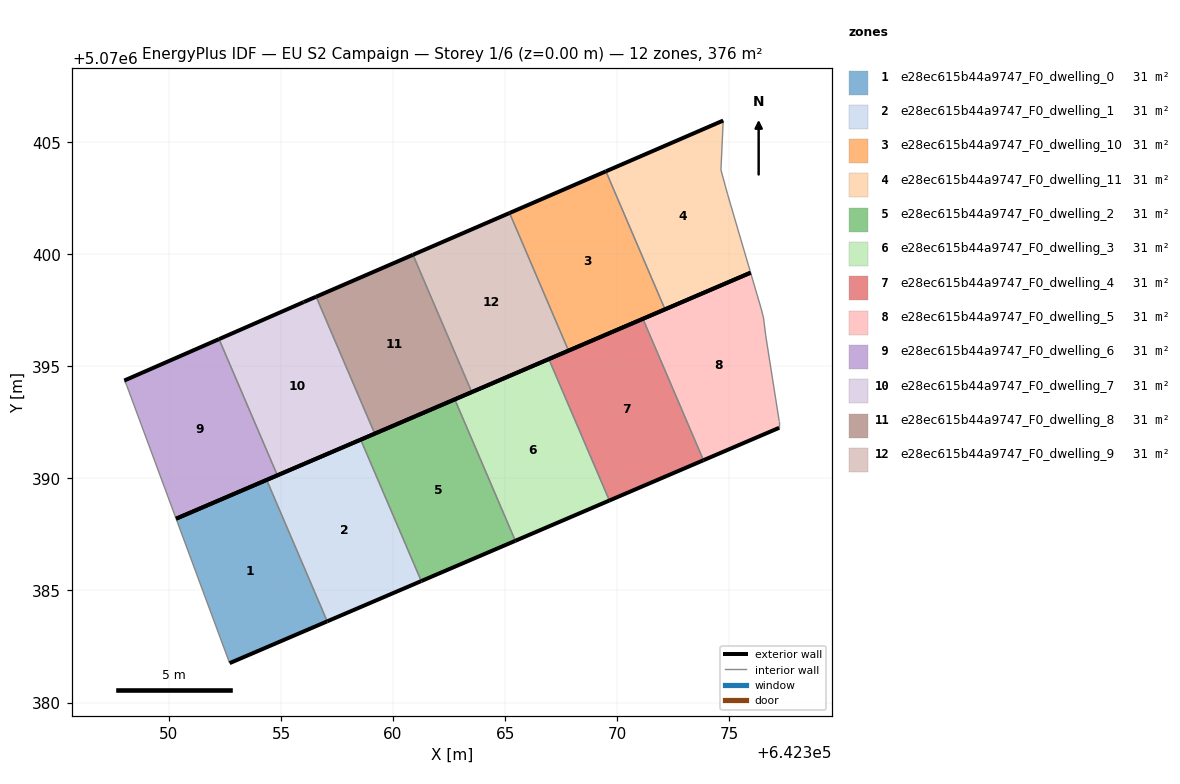
=== STOREY PLAN SPEC (per zone: floor XY polygon, exterior-wall plan segments, windows/doors) ===
zone 1: e28ec615b44a9747_F0_dwelling_0  (31.3 m²)
  floor: (642357.06, 5070383.62) (642354.36, 5070389.93) (642350.32, 5070388.20) (642352.71, 5070381.76)
  exterior wall: (642357.06, 5070383.62) – (642352.71, 5070381.76)  [4.7 m]
  exterior wall: (642350.32, 5070388.20) – (642354.36, 5070389.93)  [4.4 m]
  interior walls: 2
zone 2: e28ec615b44a9747_F0_dwelling_1  (31.3 m²)
  floor: (642361.26, 5070385.42) (642358.56, 5070391.73) (642354.36, 5070389.93) (642357.06, 5070383.62)
  exterior wall: (642361.26, 5070385.42) – (642357.06, 5070383.62)  [4.6 m]
  exterior wall: (642354.36, 5070389.93) – (642358.56, 5070391.73)  [4.6 m]
  interior walls: 2
zone 3: e28ec615b44a9747_F0_dwelling_10  (31.3 m²)
  floor: (642372.13, 5070397.54) (642369.50, 5070403.70) (642365.20, 5070401.84) (642367.83, 5070395.70)
  exterior wall: (642365.20, 5070401.84) – (642369.50, 5070403.70)  [4.7 m]
  exterior wall: (642372.13, 5070397.54) – (642367.83, 5070395.70)  [4.7 m]
  interior walls: 2
zone 4: e28ec615b44a9747_F0_dwelling_11  (31.3 m²)
  floor: (642375.95, 5070399.18) (642374.93, 5070402.66) (642374.63, 5070403.76) (642374.73, 5070405.97) (642369.50, 5070403.70) (642372.13, 5070397.54)
  exterior wall: (642375.95, 5070399.18) – (642372.13, 5070397.54)  [4.2 m]
  exterior wall: (642369.50, 5070403.70) – (642374.73, 5070405.97)  [5.7 m]
  interior walls: 4
zone 5: e28ec615b44a9747_F0_dwelling_2  (31.3 m²)
  floor: (642365.46, 5070387.21) (642362.75, 5070393.53) (642358.56, 5070391.73) (642361.26, 5070385.42)
  exterior wall: (642365.46, 5070387.21) – (642361.26, 5070385.42)  [4.6 m]
  exterior wall: (642358.56, 5070391.73) – (642362.75, 5070393.53)  [4.6 m]
  interior walls: 2
zone 6: e28ec615b44a9747_F0_dwelling_3  (31.3 m²)
  floor: (642369.65, 5070389.01) (642366.95, 5070395.32) (642362.75, 5070393.53) (642365.46, 5070387.21)
  exterior wall: (642369.65, 5070389.01) – (642365.46, 5070387.21)  [4.6 m]
  exterior wall: (642362.75, 5070393.53) – (642366.95, 5070395.32)  [4.6 m]
  interior walls: 2
zone 7: e28ec615b44a9747_F0_dwelling_4  (31.3 m²)
  floor: (642373.85, 5070390.81) (642371.15, 5070397.12) (642366.95, 5070395.32) (642369.65, 5070389.01)
  exterior wall: (642373.85, 5070390.81) – (642369.65, 5070389.01)  [4.6 m]
  exterior wall: (642366.95, 5070395.32) – (642371.15, 5070397.12)  [4.6 m]
  interior walls: 2
zone 8: e28ec615b44a9747_F0_dwelling_5  (31.3 m²)
  floor: (642377.23, 5070392.26) (642377.23, 5070392.56) (642376.63, 5070396.36) (642376.53, 5070397.16) (642376.43, 5070397.56) (642375.95, 5070399.18) (642371.15, 5070397.12) (642373.85, 5070390.81)
  exterior wall: (642377.23, 5070392.26) – (642373.85, 5070390.81)  [3.7 m]
  exterior wall: (642371.15, 5070397.12) – (642375.95, 5070399.18)  [5.2 m]
  interior walls: 6
zone 9: e28ec615b44a9747_F0_dwelling_6  (31.3 m²)
  floor: (642354.84, 5070390.14) (642352.23, 5070396.21) (642348.01, 5070394.37) (642348.11, 5070394.17) (642350.32, 5070388.20)
  exterior wall: (642348.01, 5070394.37) – (642352.23, 5070396.21)  [4.6 m]
  exterior wall: (642354.84, 5070390.14) – (642350.32, 5070388.20)  [4.9 m]
  interior walls: 3
zone 10: e28ec615b44a9747_F0_dwelling_7  (31.3 m²)
  floor: (642359.18, 5070392.00) (642356.57, 5070398.11) (642356.02, 5070397.87) (642352.23, 5070396.21) (642354.84, 5070390.14)
  exterior wall: (642352.23, 5070396.21) – (642356.02, 5070397.87)  [4.1 m]
  exterior wall: (642356.02, 5070397.87) – (642356.57, 5070398.11)  [0.6 m]
  exterior wall: (642359.18, 5070392.00) – (642354.84, 5070390.14)  [4.7 m]
  interior walls: 2
zone 11: e28ec615b44a9747_F0_dwelling_8  (31.3 m²)
  floor: (642363.51, 5070393.85) (642360.89, 5070399.98) (642356.57, 5070398.11) (642359.18, 5070392.00)
  exterior wall: (642356.57, 5070398.11) – (642360.89, 5070399.98)  [4.7 m]
  exterior wall: (642363.51, 5070393.85) – (642359.18, 5070392.00)  [4.7 m]
  interior walls: 2
zone 12: e28ec615b44a9747_F0_dwelling_9  (31.3 m²)
  floor: (642367.83, 5070395.70) (642365.20, 5070401.84) (642360.89, 5070399.98) (642363.51, 5070393.85)
  exterior wall: (642360.89, 5070399.98) – (642365.20, 5070401.84)  [4.7 m]
  exterior wall: (642367.83, 5070395.70) – (642363.51, 5070393.85)  [4.7 m]
  interior walls: 2

=== DERIVED (storey summary) ===
Building: EU S2 Campaign
Storey: 1 of 6  (floor level z = 0.00 m)
Storey gross floor area: 376.1 m²
Zones on this storey: 12
  - e28ec615b44a9747_F0_dwelling_0: floor 31.3 m²; exterior wall 9.1 m (27.4 m²); WWR 0.0%
  - e28ec615b44a9747_F0_dwelling_1: floor 31.3 m²; exterior wall 9.1 m (27.4 m²); WWR 0.0%
  - e28ec615b44a9747_F0_dwelling_10: floor 31.3 m²; exterior wall 9.4 m (28.1 m²); WWR 0.0%
  - e28ec615b44a9747_F0_dwelling_11: floor 31.3 m²; exterior wall 9.9 m (29.6 m²); WWR 0.0%
  - e28ec615b44a9747_F0_dwelling_2: floor 31.3 m²; exterior wall 9.1 m (27.4 m²); WWR 0.0%
  - e28ec615b44a9747_F0_dwelling_3: floor 31.3 m²; exterior wall 9.1 m (27.4 m²); WWR 0.0%
  - e28ec615b44a9747_F0_dwelling_4: floor 31.3 m²; exterior wall 9.1 m (27.4 m²); WWR 0.0%
  - e28ec615b44a9747_F0_dwelling_5: floor 31.3 m²; exterior wall 8.9 m (26.7 m²); WWR 0.0%
  - e28ec615b44a9747_F0_dwelling_6: floor 31.3 m²; exterior wall 9.5 m (28.6 m²); WWR 0.0%
  - e28ec615b44a9747_F0_dwelling_7: floor 31.3 m²; exterior wall 9.5 m (28.4 m²); WWR 0.0%
  - e28ec615b44a9747_F0_dwelling_8: floor 31.3 m²; exterior wall 9.4 m (28.3 m²); WWR 0.0%
  - e28ec615b44a9747_F0_dwelling_9: floor 31.3 m²; exterior wall 9.4 m (28.2 m²); WWR 0.0%
Zone adjacency (shared interzone walls):
  - e28ec615b44a9747_F0_dwelling_0 ↔ e28ec615b44a9747_F0_dwelling_1
  - e28ec615b44a9747_F0_dwelling_1 ↔ e28ec615b44a9747_F0_dwelling_2
  - e28ec615b44a9747_F0_dwelling_10 ↔ e28ec615b44a9747_F0_dwelling_11
  - e28ec615b44a9747_F0_dwelling_10 ↔ e28ec615b44a9747_F0_dwelling_9
  - e28ec615b44a9747_F0_dwelling_2 ↔ e28ec615b44a9747_F0_dwelling_3
  - e28ec615b44a9747_F0_dwelling_3 ↔ e28ec615b44a9747_F0_dwelling_4
  - e28ec615b44a9747_F0_dwelling_4 ↔ e28ec615b44a9747_F0_dwelling_5
  - e28ec615b44a9747_F0_dwelling_6 ↔ e28ec615b44a9747_F0_dwelling_7
  - e28ec615b44a9747_F0_dwelling_7 ↔ e28ec615b44a9747_F0_dwelling_8
  - e28ec615b44a9747_F0_dwelling_8 ↔ e28ec615b44a9747_F0_dwelling_9